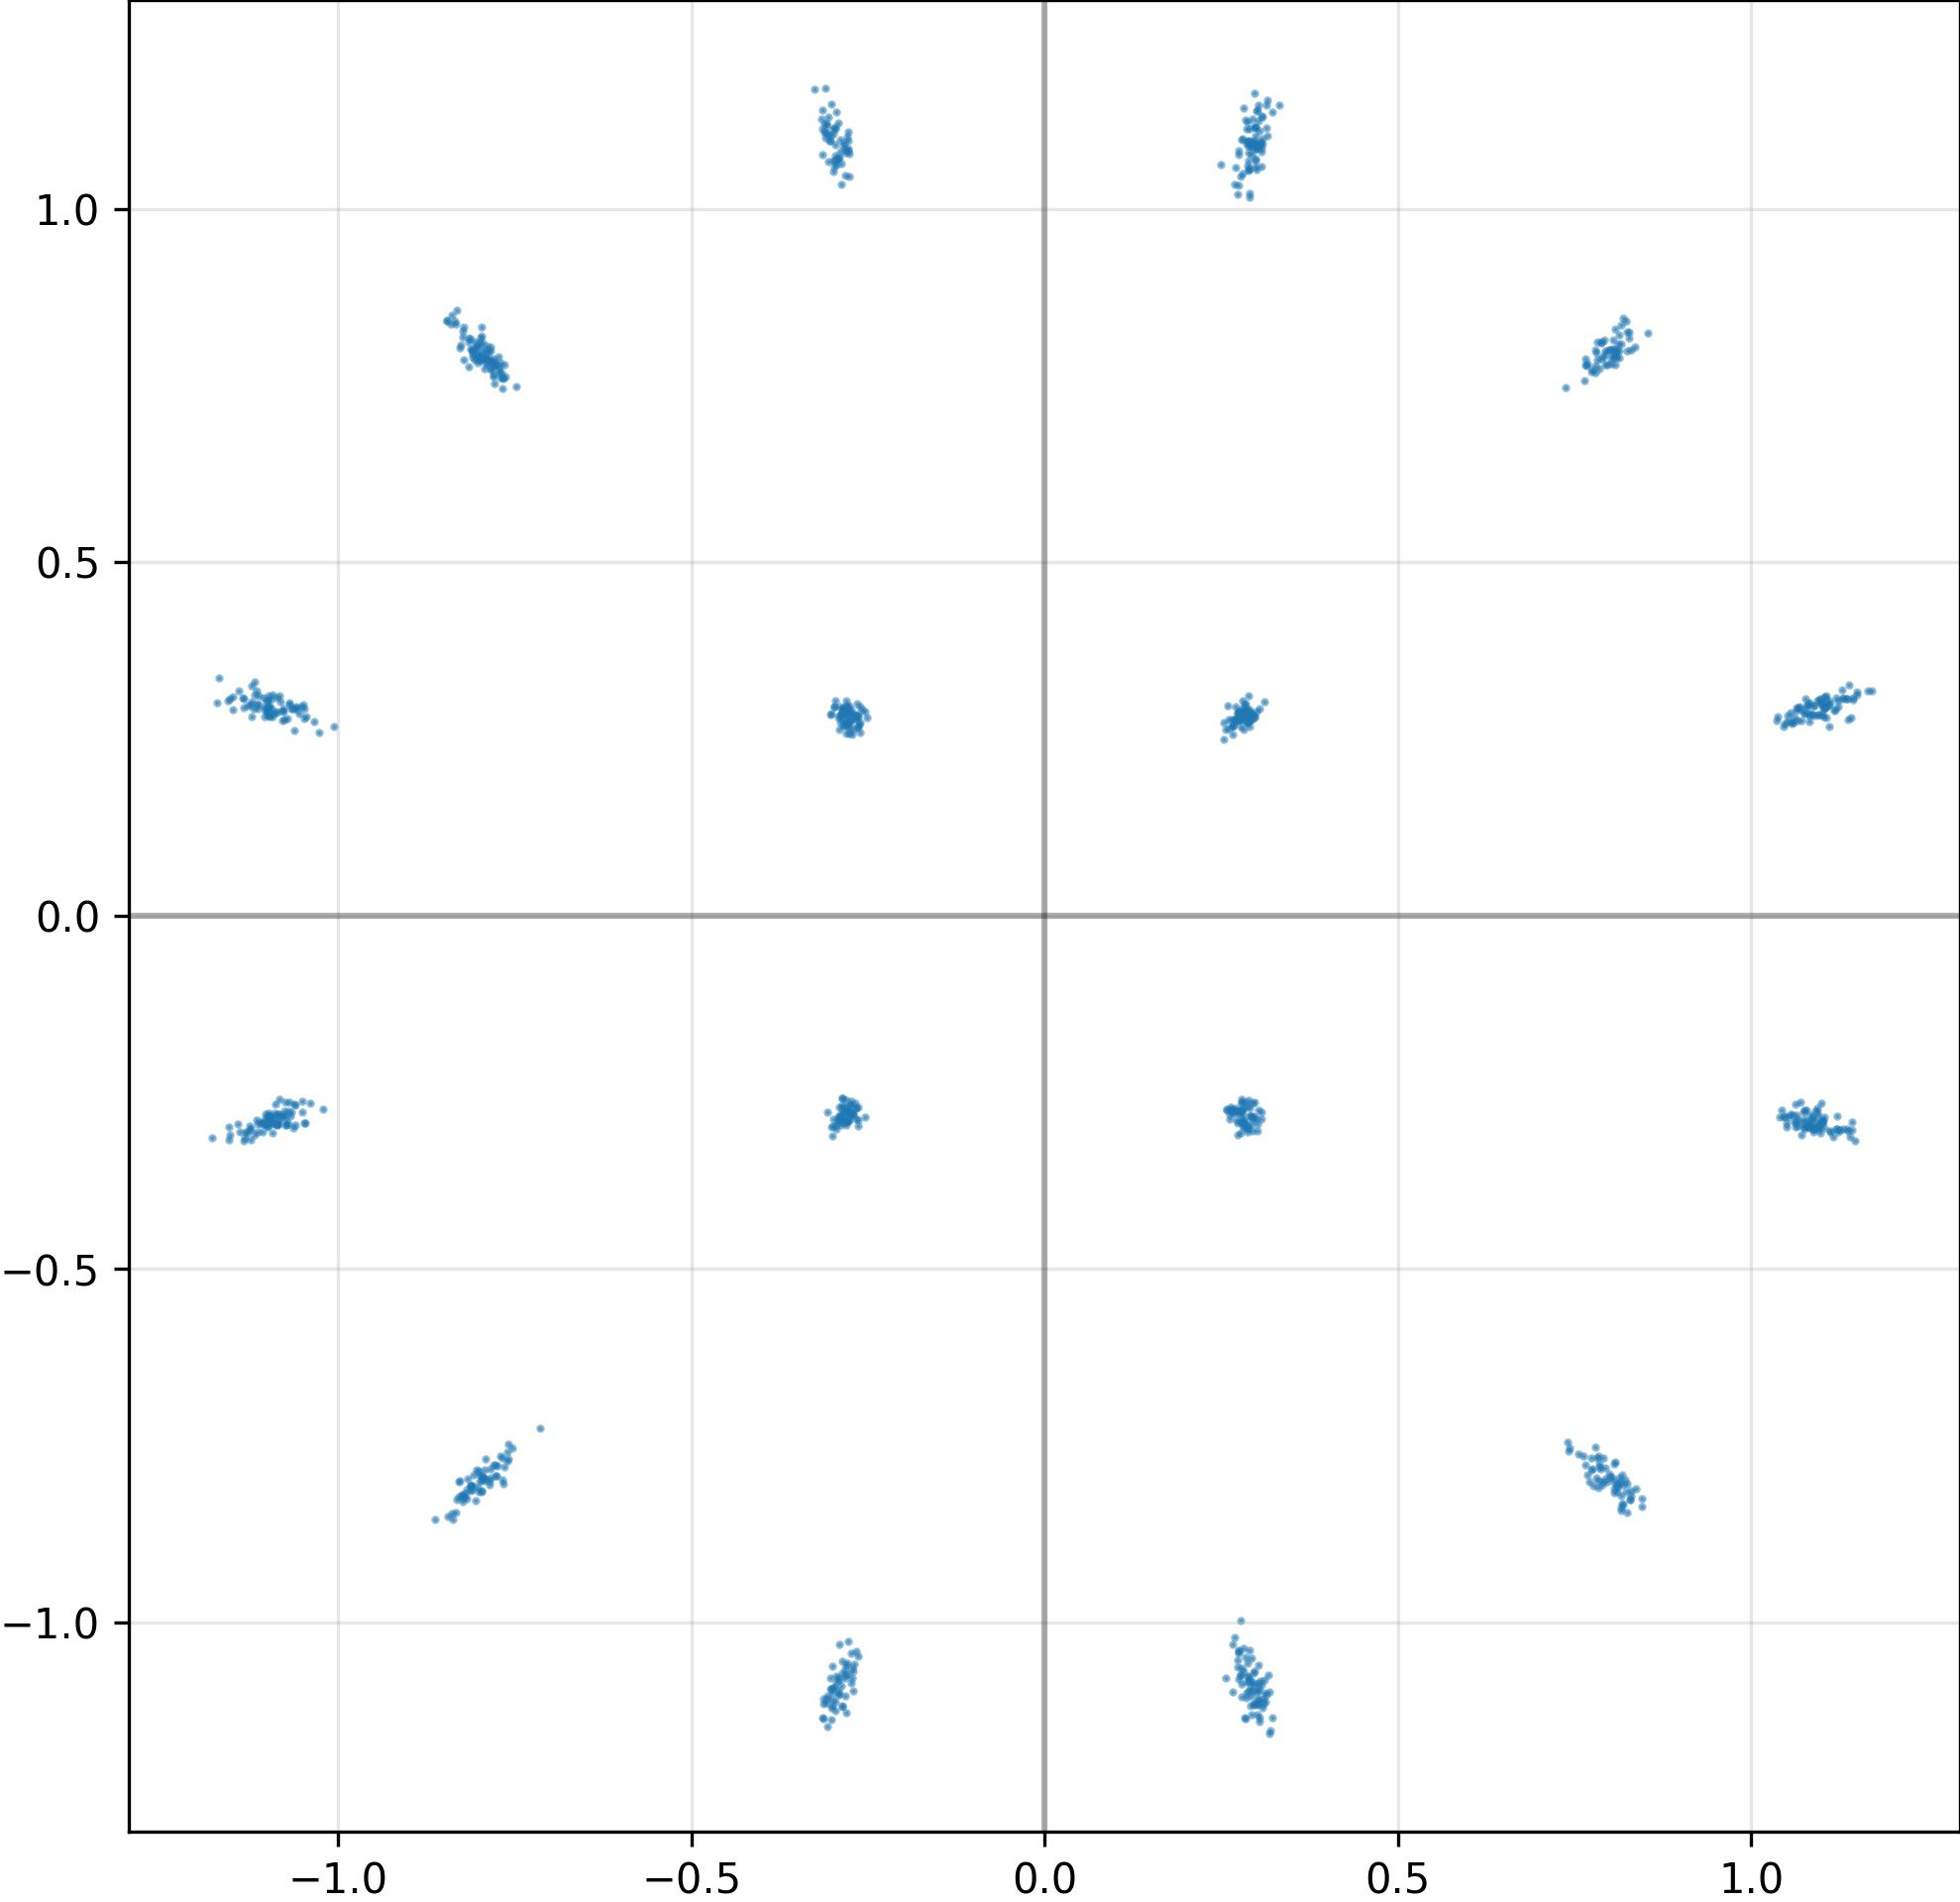

Source data for this figure (header and first rows):
I, Q
1.122187495231628418e+00, 3.041706085205078125e-01
7.931216955184936523e-01, 7.945542931556701660e-01
-1.102041125297546387e+00, -2.813185751438140869e-01
-1.099035620689392090e+00, 2.854360044002532959e-01
2.767798602581024170e-01, -2.917577326297760010e-01
-7.860470414161682129e-01, 7.882180213928222656e-01
2.957951724529266357e-01, 2.827833592891693115e-01
1.085591197013854980e+00, 2.863388061523437500e-01
1.096650004386901855e+00, 3.052679300308227539e-01
-1.177921056747436523e+00, -3.149395883083343506e-01
-1.059712409973144531e+00, 2.913577258586883545e-01
1.143643260002136230e+00, 3.082336485385894775e-01
3.006561696529388428e-01, -1.115801930427551270e+00
8.131111860275268555e-01, -7.957429289817810059e-01
-7.933644652366638184e-01, 7.889156937599182129e-01
1.064444184303283691e+00, -2.814397215843200684e-01
1.099753499031066895e+00, 2.988254129886627197e-01
8.182048201560974121e-01, 8.453260064125061035e-01
2.748546898365020752e-01, 2.754101753234863281e-01
-1.098940253257751465e+00, 3.112008571624755859e-01
2.689264118671417236e-01, 1.034753084182739258e+00
-3.077745139598846436e-01, -1.103838324546813965e+00
7.756994366645812988e-01, 7.722155451774597168e-01
1.169865369796752930e+00, 3.177656829357147217e-01
2.998115122318267822e-01, -1.098290562629699707e+00
-2.761084437370300293e-01, 2.848143279552459717e-01
1.164592981338500977e+00, 3.183285593986511230e-01
1.100413799285888672e+00, 2.841675281524658203e-01
2.701100111007690430e-01, 2.765896916389465332e-01
-2.965707480907440186e-01, -1.111995100975036621e+00
-2.889832854270935059e-01, -2.802020311355590820e-01
-8.265123963356018066e-01, 8.080199956893920898e-01
2.783828079700469971e-01, -1.064654946327209473e+00
-8.144844770431518555e-01, 7.767148017883300781e-01
2.736185491085052490e-01, -3.097181320190429688e-01
3.010733127593994141e-01, 1.085798859596252441e+00
-8.048735260963439941e-01, 8.117433190345764160e-01
8.184611201286315918e-01, -8.046646118164062500e-01
1.046173214912414551e+00, 2.678071558475494385e-01
2.913475334644317627e-01, 2.878914177417755127e-01
2.928985655307769775e-01, 2.776075601577758789e-01
7.656913399696350098e-01, -7.768404483795166016e-01
-2.683573365211486816e-01, 2.842809259891510010e-01
-7.965342998504638672e-01, -7.920390367507934570e-01
3.003646433353424072e-01, 1.086152791976928711e+00
1.109040856361389160e+00, 2.972816526889801025e-01
-7.944059967994689941e-01, -7.959879636764526367e-01
8.277017474174499512e-01, -8.258828520774841309e-01
-1.124358415603637695e+00, -3.031892478466033936e-01
1.092736601829528809e+00, -2.776620686054229736e-01
-2.870456874370574951e-01, -1.055171012878417969e+00
-2.850820124149322510e-01, 2.914309799671173096e-01
1.056104183197021484e+00, 2.878600358963012695e-01
7.625740766525268555e-01, -7.640307545661926270e-01
-8.093538284301757812e-01, 7.993006110191345215e-01
-7.815545797348022461e-01, 7.832383513450622559e-01
-2.883202433586120605e-01, 1.034822463989257812e+00
-1.141590237617492676e+00, -2.945483326911926270e-01
-1.099565625190734863e+00, 2.938971519470214844e-01
2.864292263984680176e-01, -1.057054042816162109e+00
... 964 more rows
